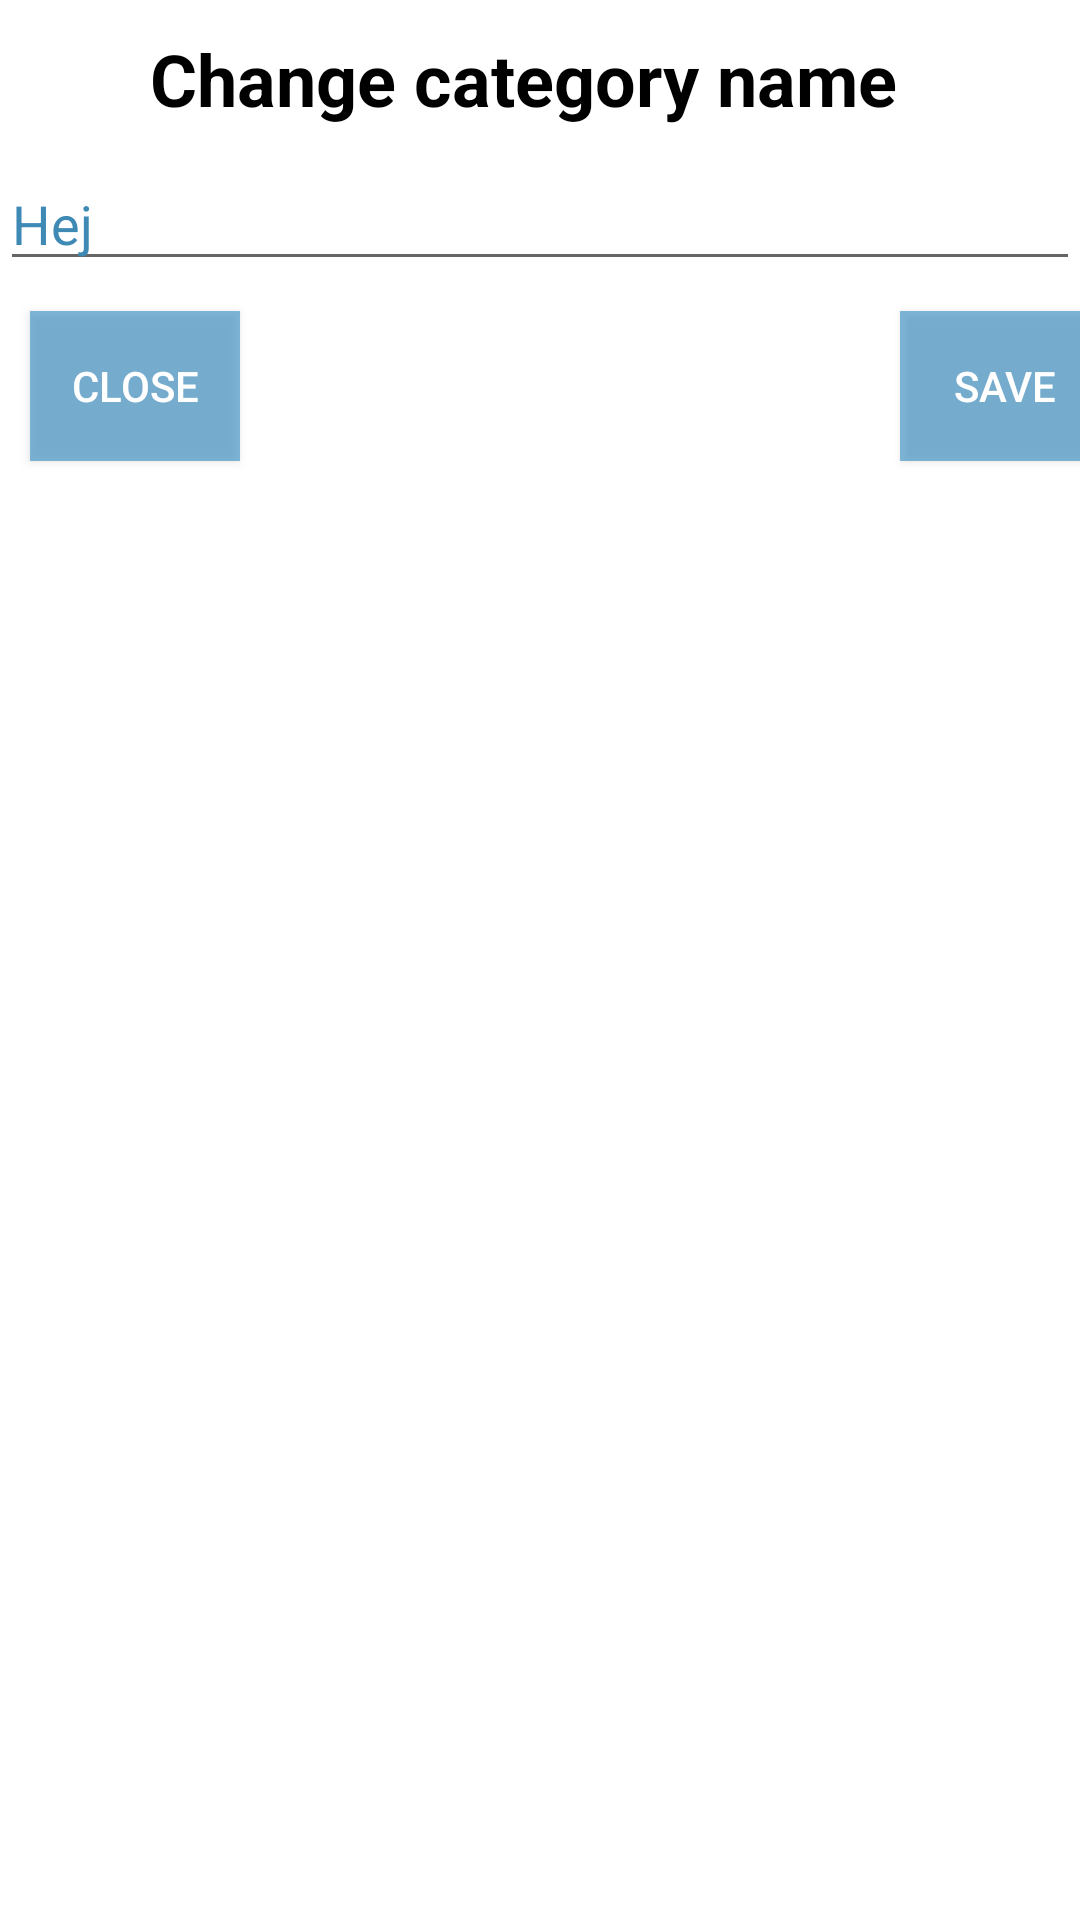

Android layout source for this screen:
<!-- AndroidManifest.xml: application theme Theme.AppCompat.Light.NoActionBar -->
<!-- res/layout/pop_up_window_category.xml -->
<?xml version="1.0" encoding="utf-8"?>
<LinearLayout xmlns:android="http://schemas.android.com/apk/res/android"
    android:orientation="vertical"
    android:layout_width="fill_parent"
    android:layout_height="fill_parent"
    android:background="@color/plainWhite"
    android:id="@+id/pop_up_window_category"
    >

    <TextView
        android:id="@+id/popup_category_title"
        android:layout_width="wrap_content"
        android:layout_height="wrap_content"
        android:paddingBottom="10dp"
        android:paddingLeft="50dp"
        android:paddingTop="10dp"
        android:text="Change category name"
        android:textColor="@color/plainBlack"
        android:textSize="24sp"
        android:textStyle="bold" />

    <EditText
        android:id="@+id/edit_text_category"
        android:layout_width="match_parent"
        android:layout_height="wrap_content"
        android:text="Hej"
        android:textColor="@color/colorPrimary"
        android:textColorLink="@color/colorPrimaryDark" />

    <LinearLayout
        android:layout_width="wrap_content"
        android:layout_height="wrap_content">

        <Button
            android:id="@+id/close_button_category"
            android:layout_width="70dp"
            android:layout_height="50dp"
            android:layout_marginBottom="10dp"
            android:layout_marginLeft="10dp"
            android:layout_marginRight="120dp"
            android:layout_marginTop="10dp"
            android:background="@color/smallMenuColor"
            android:text="Close"
            android:textColor="@color/plainWhite" />

        <Button
            android:id="@+id/save_button_category"
            android:layout_width="70dp"
            android:layout_height="50dp"
            android:layout_marginBottom="10dp"
            android:layout_marginLeft="100dp"
            android:layout_marginRight="10dp"
            android:layout_marginTop="10dp"
            android:background="@color/smallMenuColor"
            android:text="Save"
            android:textColor="@color/plainWhite" />
    </LinearLayout>



</LinearLayout>
<!-- resources referenced by this layout -->
<resources>
  <color name="colorPrimary">#3f8ab5</color>
  <color name="colorPrimaryDark">#30649f</color>
  <color name="plainBlack">#000000</color>
  <color name="plainWhite">#FFFFFF</color>
  <color name="smallMenuColor">#902586c2</color>
</resources>
